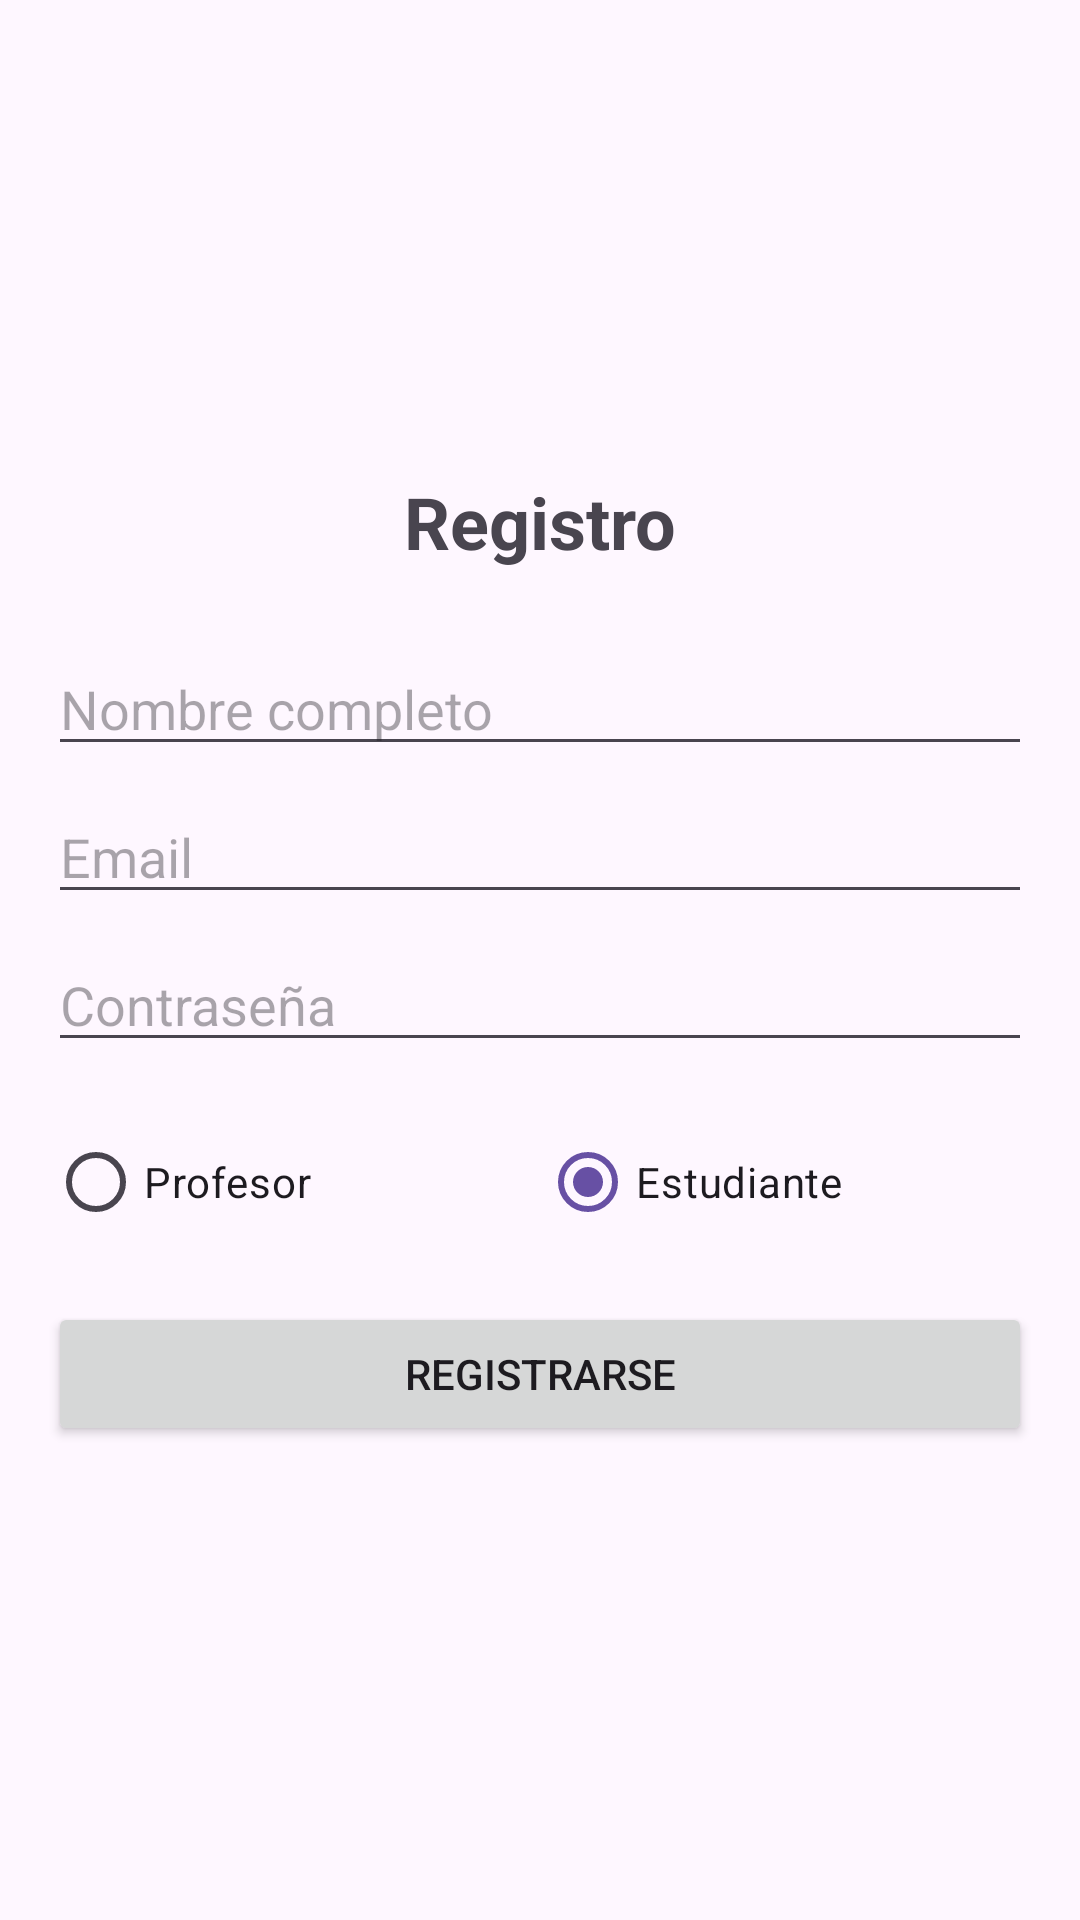

Android layout source for this screen:
<!-- AndroidManifest.xml: application theme Theme.RegistroAsistencia -->
<!-- res/layout/activity_register.xml -->
<?xml version="1.0" encoding="utf-8"?>
<LinearLayout xmlns:android="http://schemas.android.com/apk/res/android"
    android:layout_width="match_parent"
    android:layout_height="match_parent"
    android:orientation="vertical"
    android:padding="16dp"
    android:gravity="center">

    <TextView
        android:layout_width="wrap_content"
        android:layout_height="wrap_content"
        android:layout_marginBottom="24dp"
        android:text="Registro"
        android:textSize="24sp"
        android:textStyle="bold" />

    <EditText
        android:id="@+id/etName"
        android:layout_width="match_parent"
        android:layout_height="wrap_content"
        android:hint="Nombre completo"
        android:inputType="textPersonName" />

    <EditText
        android:id="@+id/etEmail"
        android:layout_width="match_parent"
        android:layout_height="wrap_content"
        android:hint="Email"
        android:inputType="textEmailAddress"
        android:layout_marginTop="8dp"/>

    <EditText
        android:id="@+id/etPassword"
        android:layout_width="match_parent"
        android:layout_height="wrap_content"
        android:layout_marginTop="8dp"
        android:hint="Contraseña"
        android:inputType="textPassword" />

    <RadioGroup
        android:id="@+id/rgRole"
        android:layout_width="match_parent"
        android:layout_height="wrap_content"
        android:orientation="horizontal"
        android:layout_marginTop="16dp">

        <RadioButton
            android:id="@+id/rbTeacher"
            android:layout_width="0dp"
            android:layout_height="wrap_content"
            android:layout_weight="1"
            android:text="Profesor" />

        <RadioButton
            android:id="@+id/rbStudent"
            android:layout_width="0dp"
            android:layout_height="wrap_content"
            android:layout_weight="1"
            android:checked="true"
            android:text="Estudiante" />
    </RadioGroup>

    <Button
        android:id="@+id/btnRegister"
        android:layout_width="match_parent"
        android:layout_height="wrap_content"
        android:layout_marginTop="16dp"
        android:text="Registrarse" />

</LinearLayout>
<!-- resources referenced by this layout -->
<resources>
  <style name="Theme.RegistroAsistencia" parent="Base.Theme.RegistroAsistencia" />
  <style name="Base.Theme.RegistroAsistencia" parent="Theme.Material3.DayNight.NoActionBar">
          
          
      </style>
</resources>
